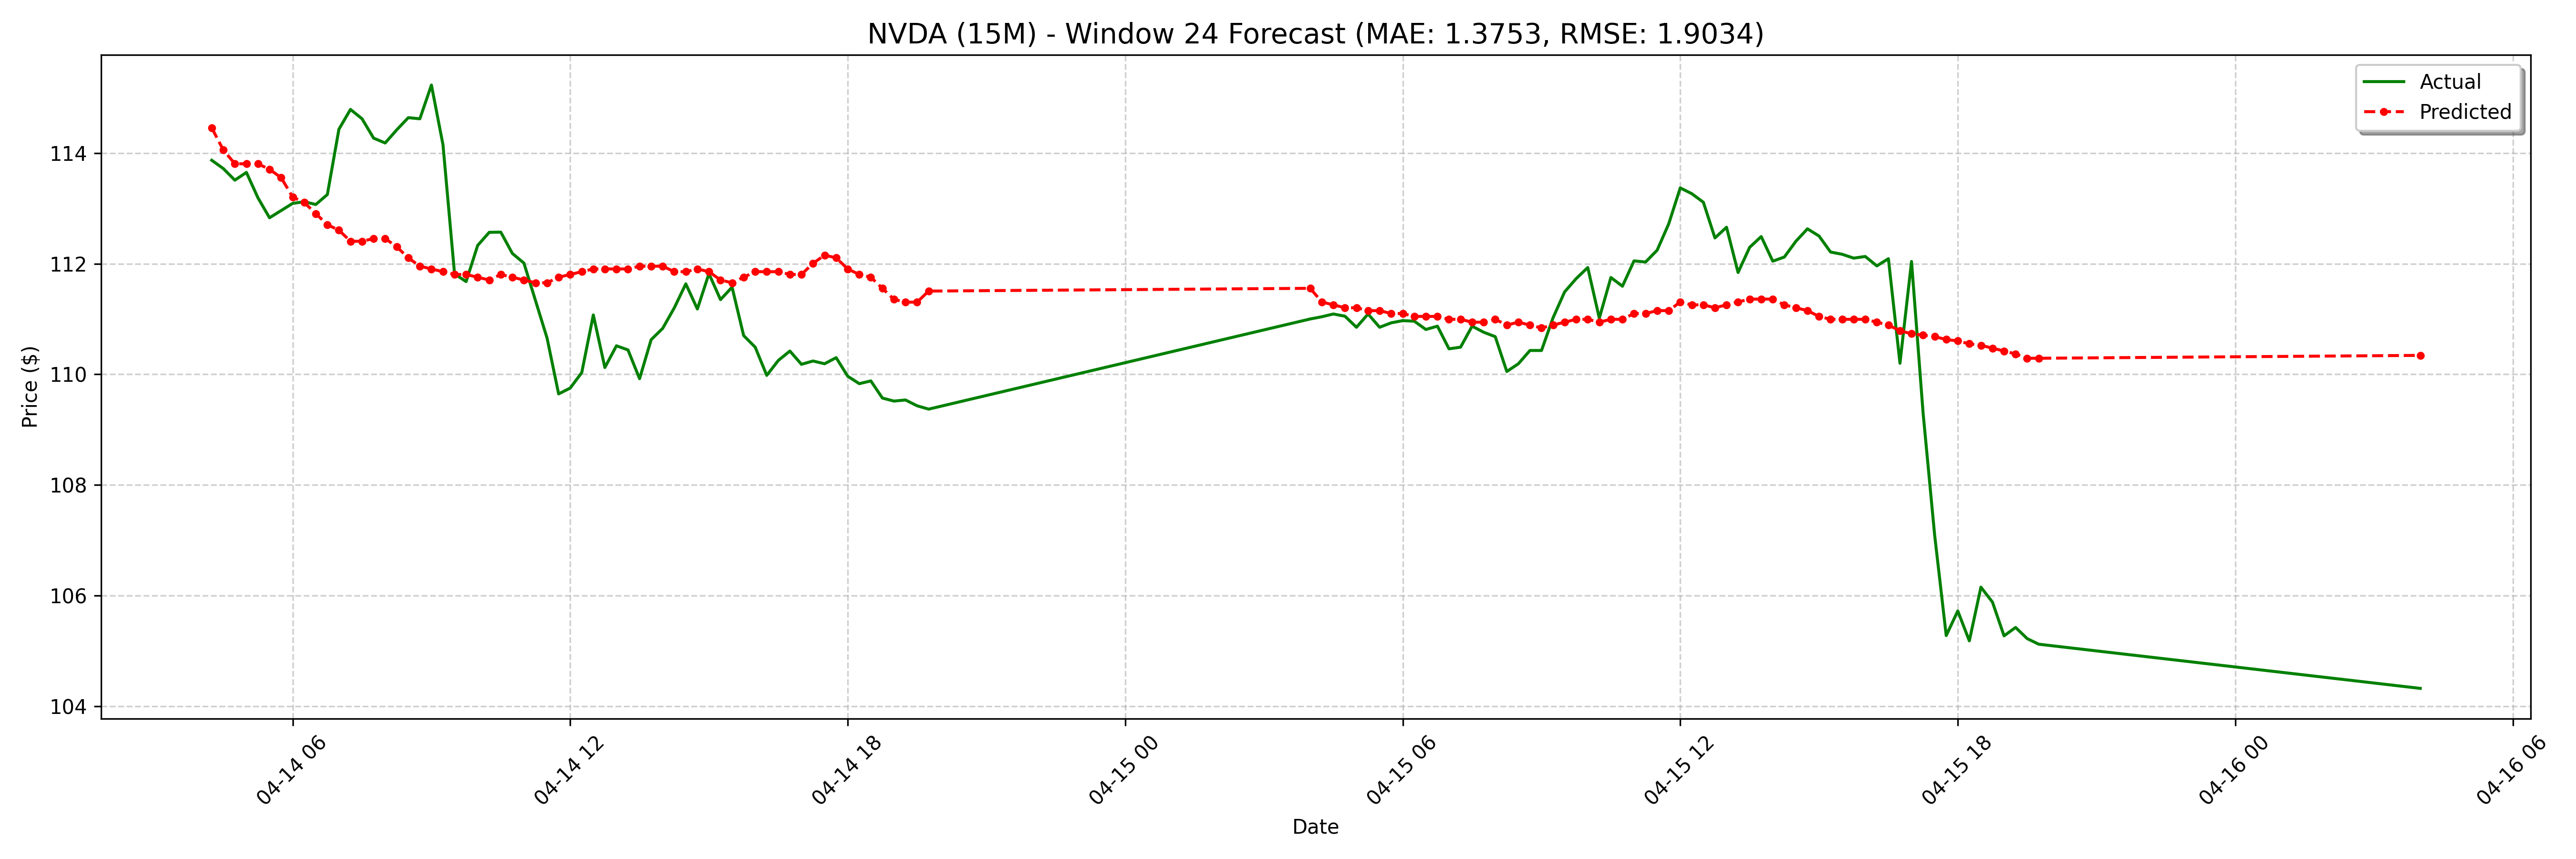

Values plotted in this chart, from the file beside it:
date, actual, forecast
2025-04-14 04:15:00-04:00, 113.9, 114.5
2025-04-14 04:30:00-04:00, 113.7, 114.1
2025-04-14 04:45:00-04:00, 113.5, 113.8
2025-04-14 05:00:00-04:00, 113.7, 113.8
2025-04-14 05:15:00-04:00, 113.2, 113.8
2025-04-14 05:30:00-04:00, 112.8, 113.7
2025-04-14 05:45:00-04:00, 113, 113.6
2025-04-14 06:00:00-04:00, 113.1, 113.2
2025-04-14 06:15:00-04:00, 113.1, 113.1
2025-04-14 06:30:00-04:00, 113.1, 112.9
2025-04-14 06:45:00-04:00, 113.2, 112.7
2025-04-14 07:00:00-04:00, 114.4, 112.6
2025-04-14 07:15:00-04:00, 114.8, 112.4
2025-04-14 07:30:00-04:00, 114.6, 112.4
2025-04-14 07:45:00-04:00, 114.3, 112.5
2025-04-14 08:00:00-04:00, 114.2, 112.5
2025-04-14 08:15:00-04:00, 114.4, 112.3
2025-04-14 08:30:00-04:00, 114.6, 112.1
2025-04-14 08:45:00-04:00, 114.6, 112
2025-04-14 09:00:00-04:00, 115.2, 111.9
2025-04-14 09:15:00-04:00, 114.2, 111.9
2025-04-14 09:30:00-04:00, 111.8, 111.8
2025-04-14 09:45:00-04:00, 111.7, 111.8
2025-04-14 10:00:00-04:00, 112.3, 111.8
2025-04-14 10:15:00-04:00, 112.6, 111.7
2025-04-14 10:30:00-04:00, 112.6, 111.8
2025-04-14 10:45:00-04:00, 112.2, 111.8
2025-04-14 11:00:00-04:00, 112, 111.7
2025-04-14 11:15:00-04:00, 111.3, 111.7
2025-04-14 11:30:00-04:00, 110.7, 111.7
2025-04-14 11:45:00-04:00, 109.6, 111.8
2025-04-14 12:00:00-04:00, 109.8, 111.8
2025-04-14 12:15:00-04:00, 110, 111.9
2025-04-14 12:30:00-04:00, 111.1, 111.9
2025-04-14 12:45:00-04:00, 110.1, 111.9
2025-04-14 13:00:00-04:00, 110.5, 111.9
2025-04-14 13:15:00-04:00, 110.4, 111.9
2025-04-14 13:30:00-04:00, 109.9, 112
2025-04-14 13:45:00-04:00, 110.6, 112
2025-04-14 14:00:00-04:00, 110.8, 112
2025-04-14 14:15:00-04:00, 111.2, 111.9
2025-04-14 14:30:00-04:00, 111.6, 111.9
2025-04-14 14:45:00-04:00, 111.2, 111.9
2025-04-14 15:00:00-04:00, 111.8, 111.9
2025-04-14 15:15:00-04:00, 111.3, 111.7
2025-04-14 15:30:00-04:00, 111.6, 111.7
2025-04-14 15:45:00-04:00, 110.7, 111.8
2025-04-14 16:00:00-04:00, 110.5, 111.9
2025-04-14 16:15:00-04:00, 110, 111.9
2025-04-14 16:30:00-04:00, 110.2, 111.9
2025-04-14 16:45:00-04:00, 110.4, 111.8
2025-04-14 17:00:00-04:00, 110.2, 111.8
2025-04-14 17:15:00-04:00, 110.2, 112
2025-04-14 17:30:00-04:00, 110.2, 112.2
2025-04-14 17:45:00-04:00, 110.3, 112.1
2025-04-14 18:00:00-04:00, 110, 111.9
2025-04-14 18:15:00-04:00, 109.8, 111.8
2025-04-14 18:30:00-04:00, 109.9, 111.8
2025-04-14 18:45:00-04:00, 109.6, 111.6
2025-04-14 19:00:00-04:00, 109.5, 111.4
... 68 more rows
